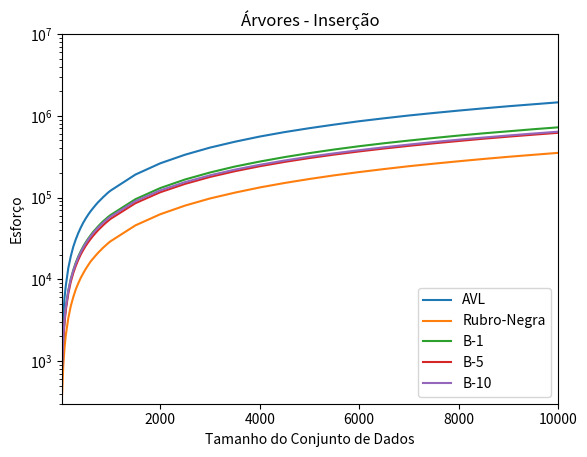

Python code for this plot:

import matplotlib.pyplot as plt
import numpy as np 
  
x = [25,50,75,100,150,200,250,300,350,400,450,500,550,600,650,700,750,800,850,900,950,1000,1500,2000,2500,3000,3500,4000,4500,5000,5500,6000,6500,7000,7500,8000,8500,9000,9500,10000] 
yAVL = [1550,3665,5993,8342,13694,19067,24957,30685,36666,42787,49156,55366,61715,68138,74383,81045,87787,94092,101064,107769,115056,121552,191154,262547,334727,408573,482018,557903,632586,706541,781517,858926,933245,1010079,1084023,1159244,1234844,1310671,1384714,1462684]
yRB = [382,898,1463,2065,3336,4693,6040,7510,8906,10384,11817,13362,14884,16541,17965,19488,21103,22650,24312,25886,27589,29183,45654,62514,79801,97493,114858,132922,150797,168786,187089,205037,223190,241922,259722,278107,296654,315286,333455,352324]
yB1 = [852,1986,3229,4499,7256,10090,12914,15928,18948,22012,25157,28288,31449,34612,38013,41059,44443,47814,51250,54399,57899,61086,95450,130692,166457,202545,239547,275701,312736,349981,387427,424886,461739,498193,535434,573615,610800,646894,685582,723055]
yB5 = [813,1864,2966,4172,6659,9291,11900,14557,17259,20052,22802,25594,28370,31188,34054,36917,39875,42768,45798,48801,51746,54847,85342,116205,147127,178711,210075,241537,273016,304445,335775,366777,398158,429241,460888,492303,525024,556406,587768,620056]
yB10 = [854,2037,3271,4556,7187,9954,12682,15535,18476,21439,24434,27479,30575,33615,36750,39853,43011,46038,49179,52377,55462,58498,90465,122512,154532,187181,219598,251756,284052,316219,347955,380150,412420,445220,478155,511009,542557,575098,607268,639780]

plt.yscale("log")

plt.ylim([300,10e6])
plt.xlim([25,10000])

plt.plot(x, yAVL)
plt.plot(x,yRB) 
plt.plot(x,yB1)
plt.plot(x,yB5)
plt.plot(x,yB10)


plt.legend(["AVL", "Rubro-Negra", "B-1","B-5","B-10"],loc = "lower right")
plt.xlabel("Tamanho do Conjunto de Dados") 
plt.ylabel("Esforço") 
plt.title('Árvores - Inserção') 
plt.show() 
